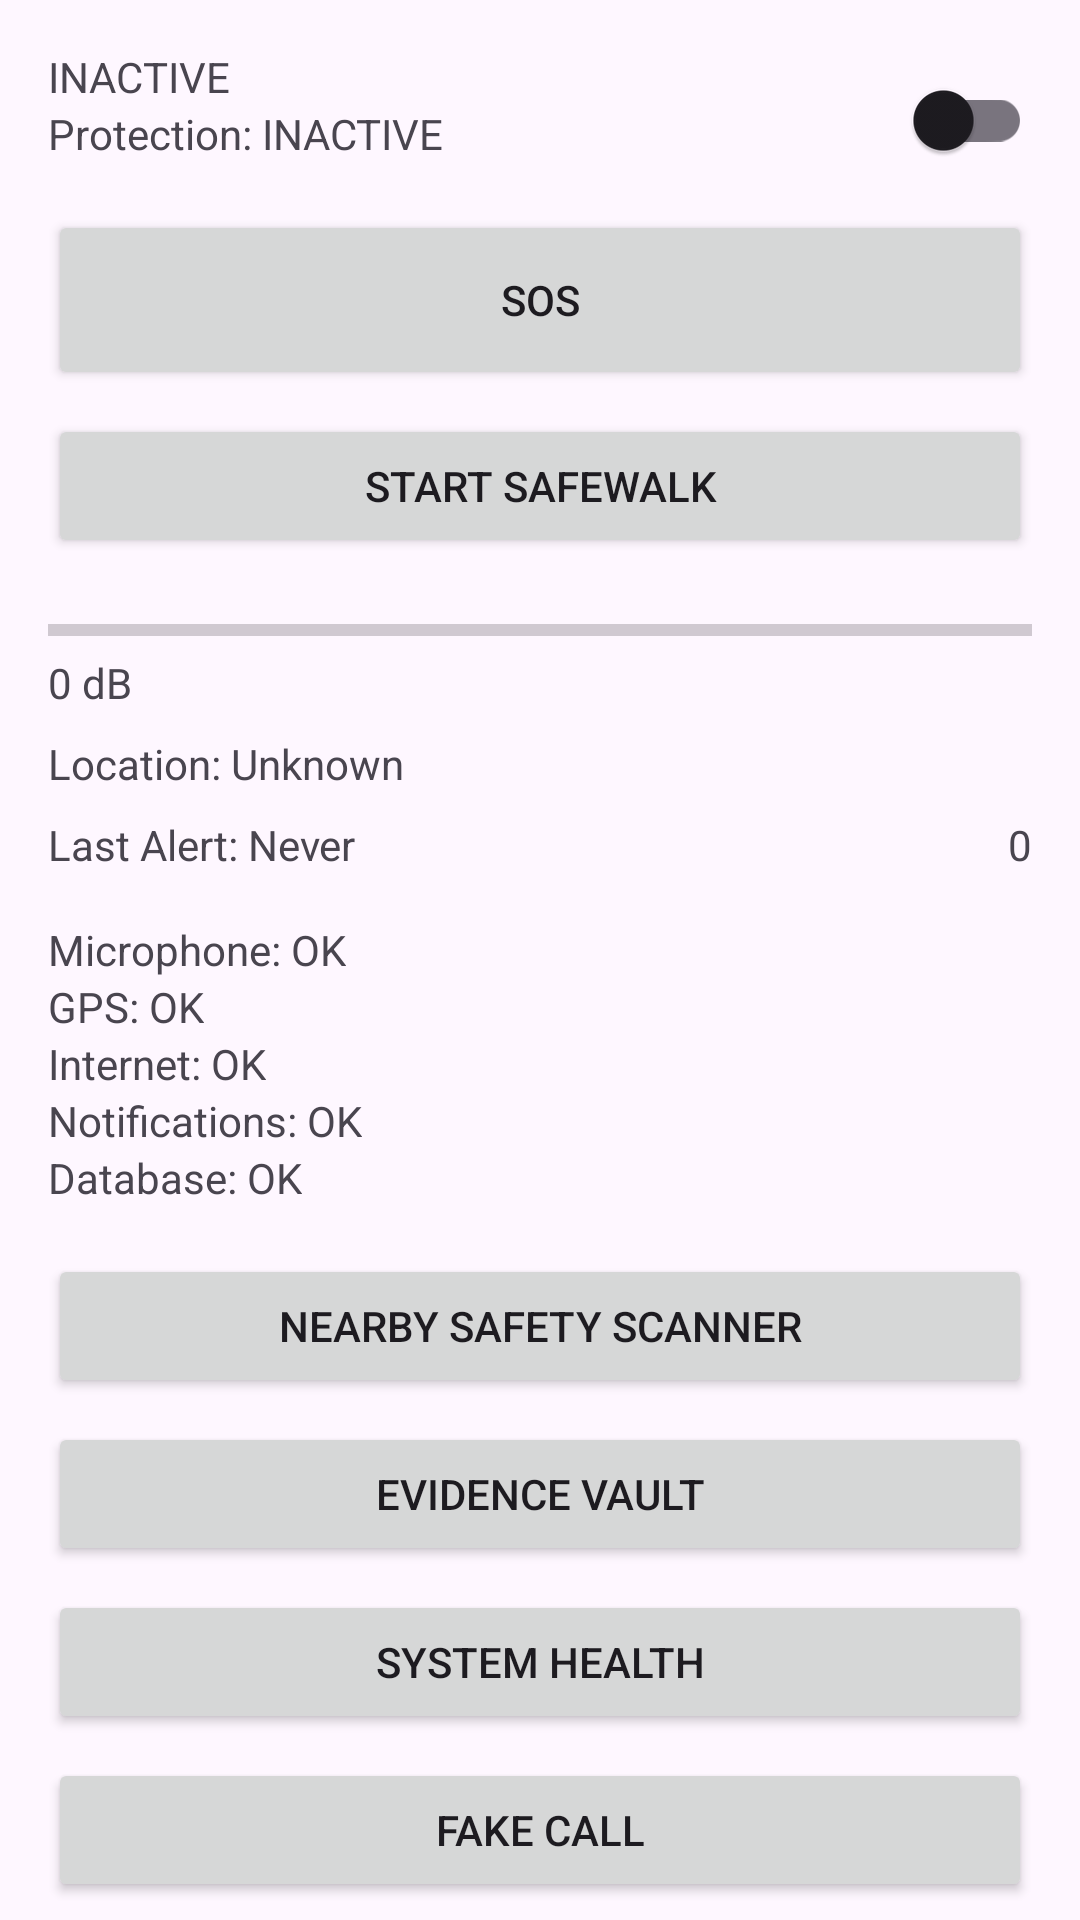

Reconstruct the res/layout file that produces this screen, plus the resources it refers to.
<!-- AndroidManifest.xml: application theme Theme.StreetSentinel -->
<!-- res/layout/fragment_home.xml -->
<?xml version="1.0" encoding="utf-8"?>
<layout xmlns:android="http://schemas.android.com/apk/res/android"
    xmlns:app="http://schemas.android.com/apk/res-auto">
    <androidx.core.widget.NestedScrollView
        android:layout_width="match_parent"
        android:layout_height="match_parent"
        android:fillViewport="true">
        <androidx.constraintlayout.widget.ConstraintLayout
            android:layout_width="match_parent"
            android:layout_height="wrap_content"
            android:padding="16dp">

            <TextView
                android:id="@+id/tvProtectionBadge"
                android:layout_width="wrap_content"
                android:layout_height="wrap_content"
                android:text="INACTIVE"
                app:layout_constraintTop_toTopOf="parent"
                app:layout_constraintStart_toStartOf="parent"/>

            <TextView
                android:id="@+id/tvProtectionStatus"
                android:layout_width="wrap_content"
                android:layout_height="wrap_content"
                android:text="Protection: INACTIVE"
                app:layout_constraintTop_toBottomOf="@id/tvProtectionBadge"
                app:layout_constraintStart_toStartOf="parent"/>

            <androidx.appcompat.widget.SwitchCompat
                android:id="@+id/switchProtection"
                android:layout_width="wrap_content"
                android:layout_height="wrap_content"
                app:layout_constraintTop_toTopOf="parent"
                app:layout_constraintEnd_toEndOf="parent"/>

            <Button
                android:id="@+id/btnSos"
                android:layout_width="match_parent"
                android:layout_height="60dp"
                android:text="SOS"
                android:layout_marginTop="16dp"
                app:layout_constraintTop_toBottomOf="@id/tvProtectionStatus"/>

            <Button
                android:id="@+id/btnSafeWalk"
                android:layout_width="match_parent"
                android:layout_height="wrap_content"
                android:text="Start SafeWalk"
                android:layout_marginTop="8dp"
                app:layout_constraintTop_toBottomOf="@id/btnSos"/>

            <ProgressBar
                android:id="@+id/audioLevelBar"
                style="?android:attr/progressBarStyleHorizontal"
                android:layout_width="match_parent"
                android:layout_height="wrap_content"
                android:max="100"
                android:layout_marginTop="16dp"
                app:layout_constraintTop_toBottomOf="@id/btnSafeWalk"/>

            <TextView
                android:id="@+id/tvAudioLevel"
                android:layout_width="wrap_content"
                android:layout_height="wrap_content"
                android:text="0 dB"
                app:layout_constraintTop_toBottomOf="@id/audioLevelBar"
                app:layout_constraintStart_toStartOf="parent"/>

            <TextView
                android:id="@+id/tvCurrentLocation"
                android:layout_width="match_parent"
                android:layout_height="wrap_content"
                android:text="Location: Unknown"
                android:layout_marginTop="8dp"
                app:layout_constraintTop_toBottomOf="@id/tvAudioLevel"/>

            <TextView
                android:id="@+id/tvLastAlert"
                android:layout_width="wrap_content"
                android:layout_height="wrap_content"
                android:text="Last Alert: Never"
                android:layout_marginTop="8dp"
                app:layout_constraintTop_toBottomOf="@id/tvCurrentLocation"
                app:layout_constraintStart_toStartOf="parent"/>

            <TextView
                android:id="@+id/tvAlertCount"
                android:layout_width="wrap_content"
                android:layout_height="wrap_content"
                android:text="0"
                app:layout_constraintTop_toTopOf="@id/tvLastAlert"
                app:layout_constraintEnd_toEndOf="parent"/>

            
            <LinearLayout
                android:id="@+id/layoutSystemHealth"
                android:layout_width="match_parent"
                android:layout_height="wrap_content"
                android:orientation="vertical"
                android:layout_marginTop="16dp"
                app:layout_constraintTop_toBottomOf="@id/tvLastAlert">

                <TextView
                    android:id="@+id/tvMicStatus"
                    android:layout_width="wrap_content"
                    android:layout_height="wrap_content"
                    android:text="Microphone: OK"/>
                <TextView
                    android:id="@+id/tvGpsStatus"
                    android:layout_width="wrap_content"
                    android:layout_height="wrap_content"
                    android:text="GPS: OK"/>
                <TextView
                    android:id="@+id/tvInternetStatus"
                    android:layout_width="wrap_content"
                    android:layout_height="wrap_content"
                    android:text="Internet: OK"/>
                <TextView
                    android:id="@+id/tvNotificationStatus"
                    android:layout_width="wrap_content"
                    android:layout_height="wrap_content"
                    android:text="Notifications: OK"/>
                <TextView
                    android:id="@+id/tvDatabaseStatus"
                    android:layout_width="wrap_content"
                    android:layout_height="wrap_content"
                    android:text="Database: OK"/>
            </LinearLayout>

            <Button
                android:id="@+id/btnNearbySafety"
                android:layout_width="match_parent"
                android:layout_height="wrap_content"
                android:text="Nearby Safety Scanner"
                android:layout_marginTop="16dp"
                app:layout_constraintTop_toBottomOf="@id/layoutSystemHealth"/>

            <Button
                android:id="@+id/btnEvidenceVault"
                android:layout_width="match_parent"
                android:layout_height="wrap_content"
                android:text="Evidence Vault"
                android:layout_marginTop="8dp"
                app:layout_constraintTop_toBottomOf="@id/btnNearbySafety"/>

            <Button
                android:id="@+id/btnSystemHealth"
                android:layout_width="match_parent"
                android:layout_height="wrap_content"
                android:text="System Health"
                android:layout_marginTop="8dp"
                app:layout_constraintTop_toBottomOf="@id/btnEvidenceVault"/>

            <Button
                android:id="@+id/btnFakeCall"
                android:layout_width="match_parent"
                android:layout_height="wrap_content"
                android:text="Fake Call"
                android:layout_marginTop="8dp"
                app:layout_constraintTop_toBottomOf="@id/btnSystemHealth"/>

        </androidx.constraintlayout.widget.ConstraintLayout>
    </androidx.core.widget.NestedScrollView>
</layout>
<!-- resources referenced by this layout -->
<resources>
  <style name="Theme.StreetSentinel" parent="Theme.Material3.DayNight">
          
          <item name="colorPrimary">@color/primary</item>
          <item name="colorOnPrimary">@color/white</item>
          
          <item name="colorSecondary">@color/secondary</item>
          <item name="colorOnSecondary">@color/black</item>
          
          <item name="android:statusBarColor">@color/primary_dark</item>
      </style>
  <color name="primary">#6200EA</color>
  <color name="white">#FFFFFF</color>
  <color name="secondary">#03DAC6</color>
  <color name="black">#000000</color>
  <color name="primary_dark">#3700B3</color>
</resources>
